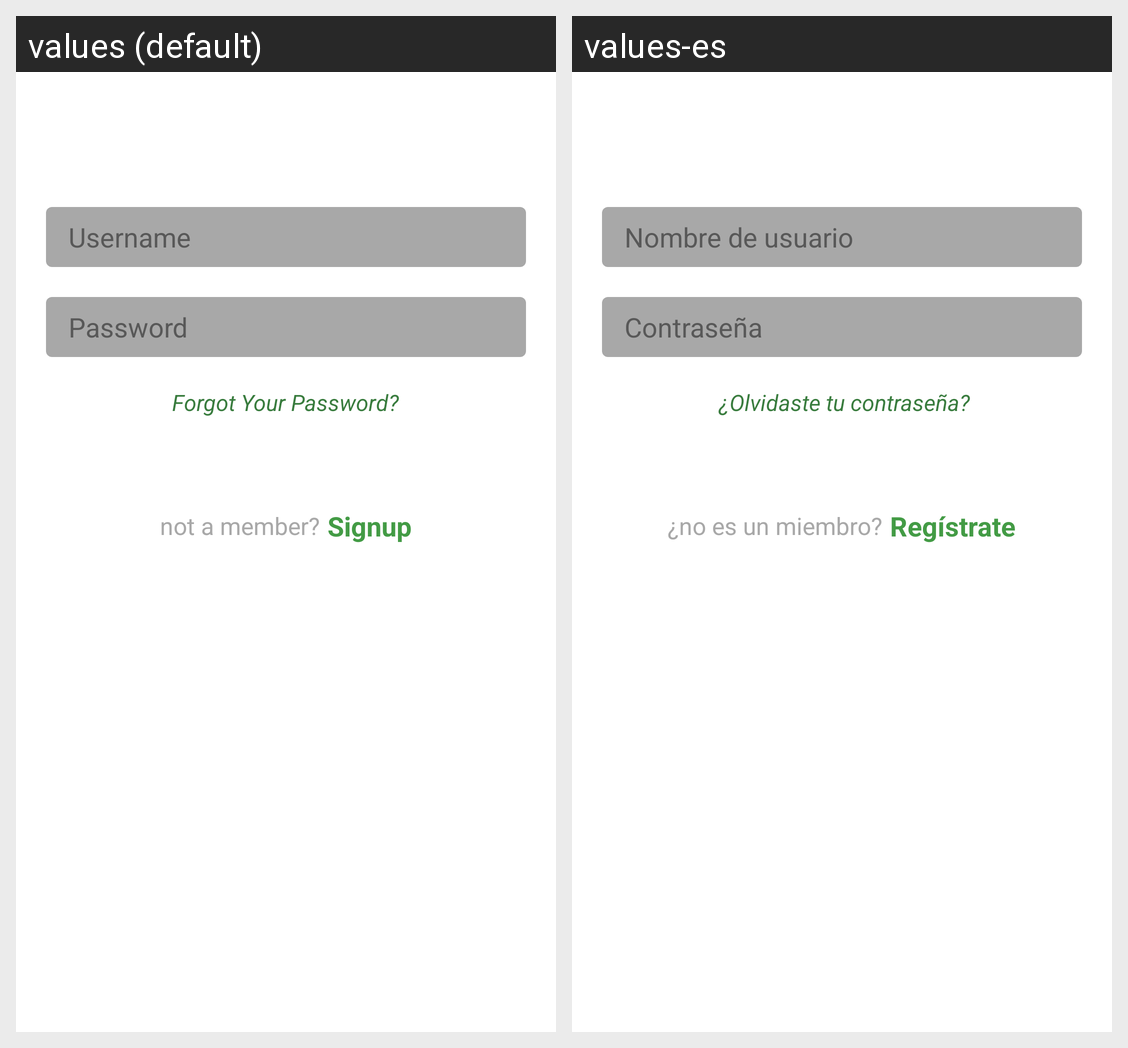

The Android screen above is rendered under two locales of the same app. Produce the string resources it draws, with the default and per-locale values.
Android screen res/layout/fragment_login.xml rendered under 2 locales, left to right: values (default), values-es. Device: Nexus 5 (rendered at 1080×1920; each locale shown at half size, 540×960, under a caption strip naming it); theme AppTheme.
Strings drawn on this screen, with the default value and each locale's value (text and hints the layout hard-codes, and strings that could not be matched under every locale, appear in the picture but are not listed):

username
  values: Username
  values-es: Nombre de usuario

password
  values: Password
  values-es: Contraseña

forgot_your_password
  values: Forgot Your Password?
  values-es:  ¿Olvidaste tu contraseña?

not_a_member
  values: not a member?
  values-es: ¿no es un miembro?

signup
  values: Signup
  values-es: Regístrate
